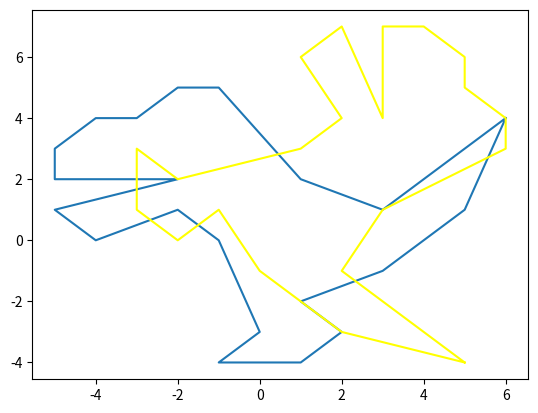

Write the Python code that produced this figure.
import matplotlib.pyplot as plt
import math

# 将笛卡尔坐标列表转为极坐标
def to_polar(v):
    x, y = v[0], v[1]
    len = math.sqrt(x ** 2 + y ** 2)
    polar = math.atan2(y, x)
    return [len, polar]

def to_polars(vls):
    return [to_polar(point) for point in vls]

# 将极坐标转为笛卡尔坐标
def to_cartesian(pol):
    len, polar = pol[0], pol[1]
    return [len * math.cos(polar), len * math.sin(polar)]

def to_cartesians(pols):
    return [to_cartesian(point) for point in pols]

# 对角度进行加减操作
def to_rotate(pol, angle):
    return [pol[0], pol[1] + angle * math.pi / 180]

def to_rotates(pols, angle):
    return [to_rotate(point, angle) for point in pols]

# 平移
def to_move(v, devx, devy):
    return [v[0] + devx, v[1] + devy]

def to_moves(vls, devx, devy):
    return [to_move(v, devx, devy) for v in vls]

# 缩放
def to_scale(v, u):
    return [v[0] * u, v[1] * u]

def to_scales(vls, u):
    return [to_scale(p, u) for p in vls]

# 平移旋转
def to_dev_rotate(v, dev, angle):
    # 先将v转为极坐标
    pol_v = to_polar(v)
    rotateLP = to_rotate(pol_v, angle)  # 旋转
    # 转为笛卡尔坐标
    rotateLD = to_cartesian(rotateLP)

    # 平移
    result = to_move(rotateLD, dev[0], dev[1])
    return result

def to_dev_rotates(vls, dev, angle):
    return [to_dev_rotate(v, dev, angle) for v in vls]

# 旋转恐龙
# 定义恐龙形状的坐标点
points = [(6,4), (3,1), (1,2), (-1,5), (-2,5), (-3,4), (-4,4), 
 (-5,3), (-5,2), (-2,2), (-5,1), (-4,0), (-2,1), (-1,0), (0,-3),  
 (-1,-4), (1,-4), (2,-3), (1,-2), (3,-1), (5,1), (6,4)]

# 将坐标点分解为x和y坐标列表
x_coordinates = [point[0] for point in points]
y_coordinates = [point[1] for point in points]

# 使用plot函数将这些点连接起来
plt.plot(x_coordinates, y_coordinates)

devRota = to_dev_rotates(points, [1, 2], -90)

plt.plot([point[0] for point in devRota], [point[1] for point in devRota], color="yellow")

# 显示图形
plt.show()
